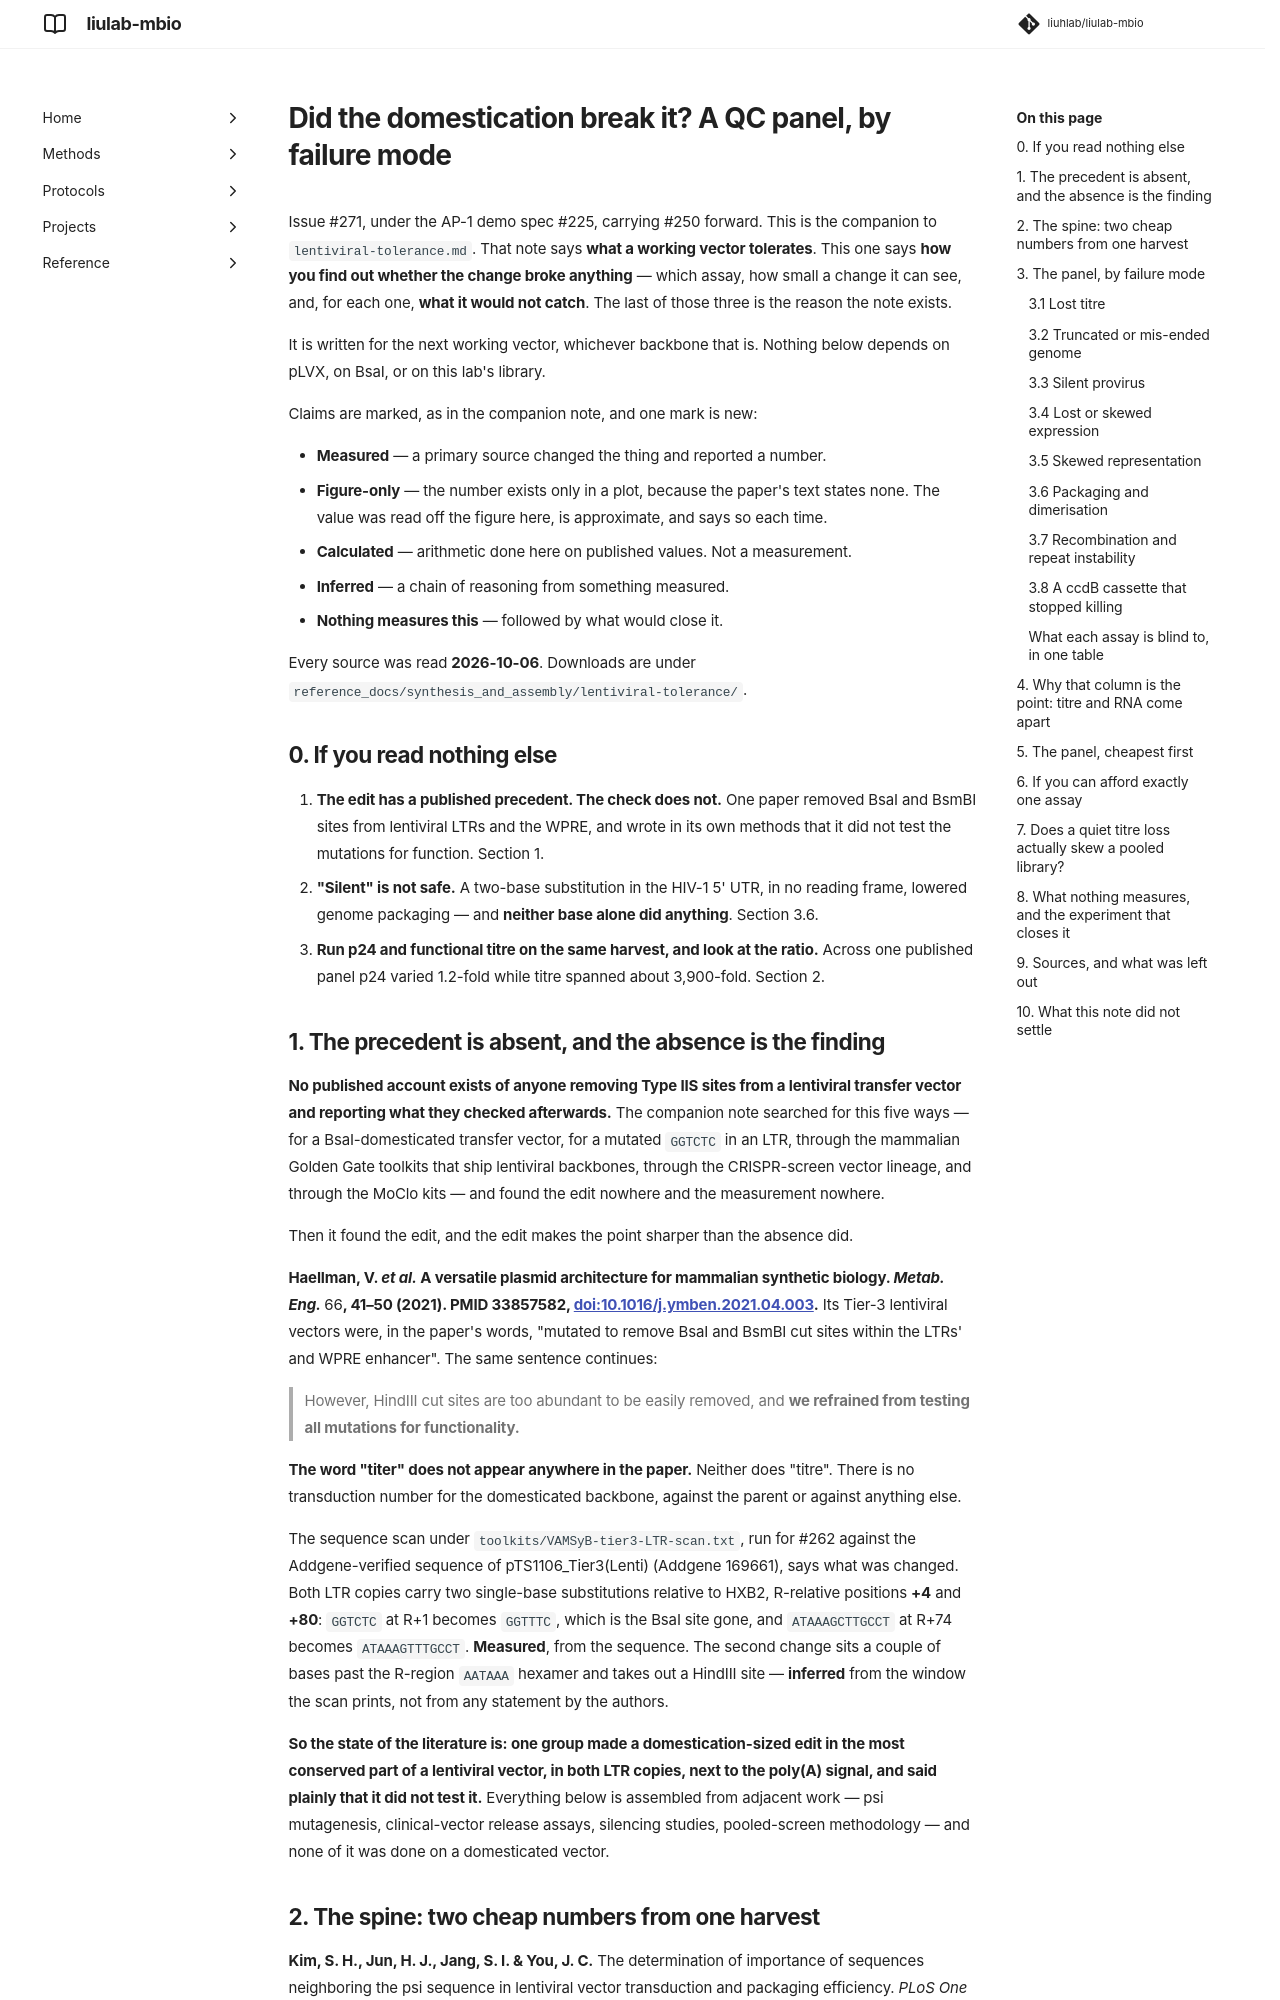

repository: liuhlab/liulab-mbio · page: research/vector-qc-panel/index.html · generator: mkdocs

---
search:
  exclude: true
---

# Did the domestication break it? A QC panel, by failure mode

Issue #271, under the AP-1 demo spec #225, carrying #250 forward. This is the companion to
`lentiviral-tolerance.md`. That note says **what a working vector tolerates**. This one says
**how you find out whether the change broke anything** — which assay, how small a change it can
see, and, for each one, **what it would not catch**. The last of those three is the reason the
note exists.

It is written for the next working vector, whichever backbone that is. Nothing below depends on
pLVX, on BsaI, or on this lab's library.

Claims are marked, as in the companion note, and one mark is new:

- **Measured** — a primary source changed the thing and reported a number.
- **Figure-only** — the number exists only in a plot, because the paper's text states none. The
  value was read off the figure here, is approximate, and says so each time.
- **Calculated** — arithmetic done here on published values. Not a measurement.
- **Inferred** — a chain of reasoning from something measured.
- **Nothing measures this** — followed by what would close it.

Every source was read **2026-10-06**. Downloads are under
`reference_docs/synthesis_and_assembly/lentiviral-tolerance/`.

## 0. If you read nothing else

1. **The edit has a published precedent. The check does not.** One paper removed BsaI and BsmBI
   sites from lentiviral LTRs and the WPRE, and wrote in its own methods that it did not test the
   mutations for function. Section 1.
2. **"Silent" is not safe.** A two-base substitution in the HIV-1 5' UTR, in no reading frame,
   lowered genome packaging — and **neither base alone did anything**. Section 3.6.
3. **Run p24 and functional titre on the same harvest, and look at the ratio.** Across one
   published panel p24 varied 1.2-fold while titre spanned about 3,900-fold. Section 2.

## 1. The precedent is absent, and the absence is the finding

**No published account exists of anyone removing Type IIS sites from a lentiviral transfer vector
and reporting what they checked afterwards.** The companion note searched for this five ways —
for a BsaI-domesticated transfer vector, for a mutated `GGTCTC` in an LTR, through the mammalian
Golden Gate toolkits that ship lentiviral backbones, through the CRISPR-screen vector lineage,
and through the MoClo kits — and found the edit nowhere and the measurement nowhere.

Then it found the edit, and the edit makes the point sharper than the absence did.

**Haellman, V. *et al.* A versatile plasmid architecture for mammalian synthetic biology.
*Metab. Eng.* **66**, 41–50 (2021). PMID 33857582,
[doi:10.1016/j.ymben.2021.04.003](https://doi.org/10.1016/j.ymben.2021.04.003).** Its Tier-3
lentiviral vectors were, in the paper's words, "mutated to remove BsaI and BsmBI cut sites within
the LTRs' and WPRE enhancer". The same sentence continues:

> However, HindIII cut sites are too abundant to be easily removed, and **we refrained from
> testing all mutations for functionality.**

**The word "titer" does not appear anywhere in the paper.** Neither does "titre". There is no
transduction number for the domesticated backbone, against the parent or against anything else.

The sequence scan under `toolkits/VAMSyB-tier3-LTR-scan.txt`, run for #262 against the
Addgene-verified sequence of pTS1106_Tier3(Lenti) (Addgene 169661), says what was changed. Both
LTR copies carry two single-base substitutions relative to HXB2, R-relative positions **+4** and
**+80**: `GGTCTC` at R+1 becomes `GGTTTC`, which is the BsaI site gone, and `ATAAAGCTTGCCT` at
R+74 becomes `ATAAAGTTTGCCT`. **Measured**, from the sequence. The second change sits a couple of
bases past the R-region `AATAAA` hexamer and takes out a HindIII site — **inferred** from the
window the scan prints, not from any statement by the authors.

**So the state of the literature is: one group made a domestication-sized edit in the most
conserved part of a lentiviral vector, in both LTR copies, next to the poly(A) signal, and said
plainly that it did not test it.** Everything below is assembled from adjacent work — psi
mutagenesis, clinical-vector release assays, silencing studies, pooled-screen methodology — and
none of it was done on a domesticated vector.
